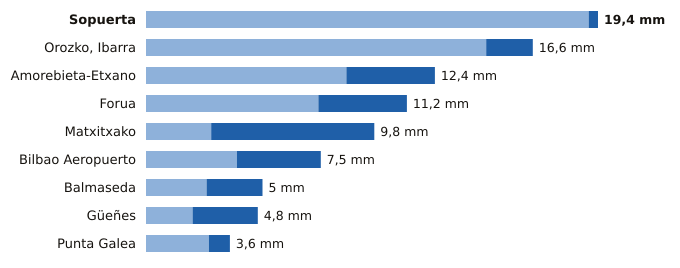

The file beside this chart, header and first rows:
estacion, provincia, indicativo, mm_6_dias_anteriores, mm_hoy, mm_7_dias, horas_de_hoy
Sopuerta, Bizkaia, 1083B, 19.0, 0.4, 19.4, 19
Orozko, Ibarra, Bizkaia, 1064L, 14.6, 2.0, 16.6, 19
Amorebieta-Etxano, Bizkaia, 1074C, 8.6, 3.8, 12.4, 19
Forua, Bizkaia, 1056K, 7.4, 3.8, 11.2, 19
Matxitxako, Bizkaia, 1057B, 2.8, 7.0, 9.8, 19
Bilbao Aeropuerto, Bizkaia, 1082, 3.9, 3.6, 7.5, 19
Balmaseda, Bizkaia, 1078C, 2.6, 2.4, 5.0, 18
Güeñes, Bizkaia, 1078I, 2.0, 2.8, 4.8, 19
Punta Galea, Bizkaia, 1059X, 2.7, 0.9, 3.6, 19
